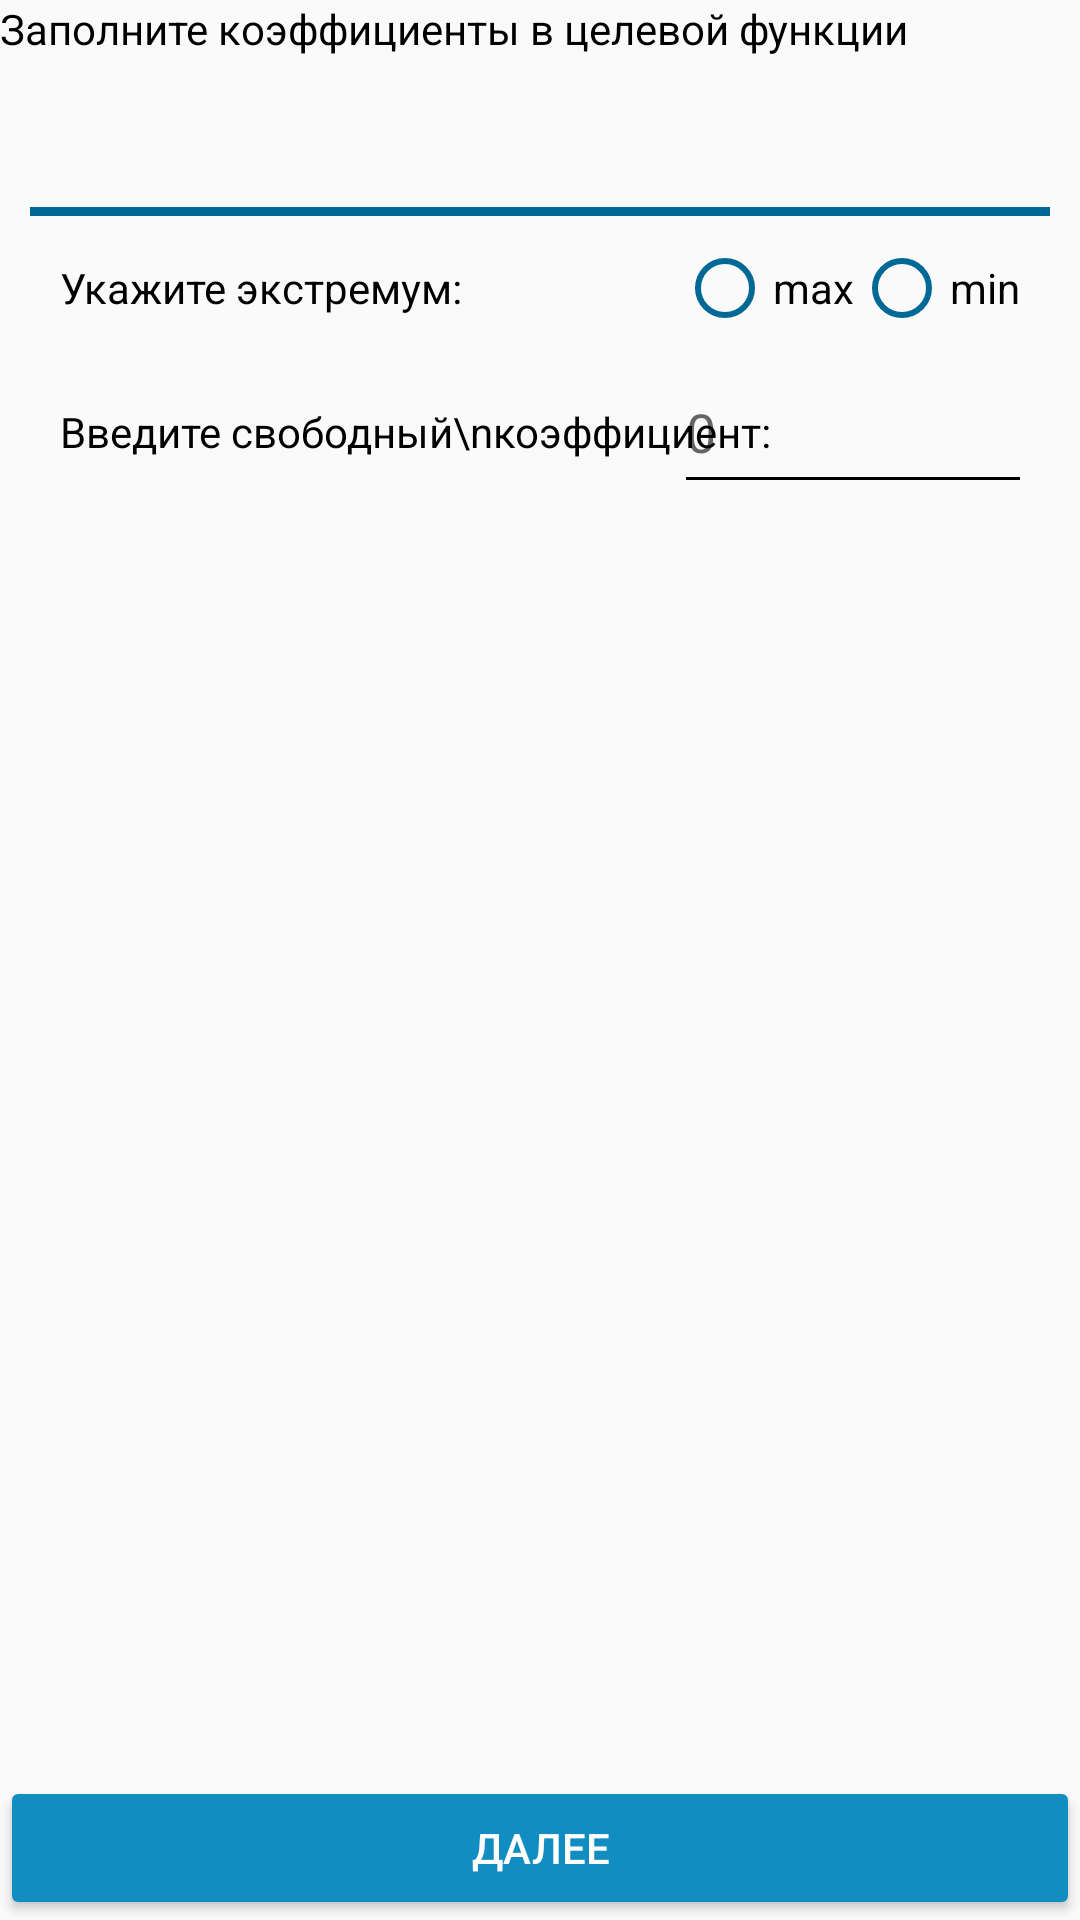

Reconstruct the res/layout file that produces this screen, plus the resources it refers to.
<!-- AndroidManifest.xml: application theme Theme.SolutionGraph -->
<!-- res/layout/fragment_objective_view.xml -->
<?xml version="1.0" encoding="utf-8"?>
<androidx.constraintlayout.widget.ConstraintLayout
    xmlns:android="http://schemas.android.com/apk/res/android"
    xmlns:app="http://schemas.android.com/apk/res-auto"
    xmlns:tools="http://schemas.android.com/tools"
    android:layout_width="match_parent"
    android:layout_height="match_parent"
    tools:context=".steps.ObjectiveFragment">

    <TextView
        android:id="@+id/objective_header"
        android:layout_width="match_parent"
        android:layout_height="wrap_content"
        android:paddingBottom="5dp"
        android:background="@drawable/header_text_line"
        android:text="@string/objective_header"
        android:textColor="@color/black"
        android:textSize="14sp"
        app:layout_constraintTop_toTopOf="parent" />


    <LinearLayout
        android:layout_width="match_parent"
        android:layout_height="0dp"
        android:orientation="vertical"
        android:paddingBottom="2dp"
        app:layout_constraintBottom_toTopOf="@+id/graphCheckBox"
        app:layout_constraintTop_toBottomOf="@+id/objective_header">

        <TextView
            android:id="@+id/expression_title"
            android:layout_width="match_parent"
            android:layout_height="48dp"
            android:layout_marginStart="10dp"
            android:layout_marginEnd="10dp"
            android:background="@drawable/layout_lines"
            android:ellipsize="middle"
            android:gravity="start|center_vertical"
            android:paddingStart="10dp"
            android:paddingEnd="10dp"
            android:singleLine="true"
            android:textColor="@color/main_blue"
            android:textSize="18sp"
            tools:text="1234567x - 1234567 ➝ max" />

        <ScrollView
            android:id="@+id/scroll_view"
            android:layout_width="match_parent"
            android:layout_height="match_parent"
            android:fillViewport="true"
            android:paddingStart="20dp"
            android:paddingEnd="20dp"
            android:paddingBottom="10dp">

            <LinearLayout
                android:id="@+id/scroll_inner_layout"
                android:layout_width="match_parent"
                android:layout_height="wrap_content"
                android:isScrollContainer="true"
                android:orientation="vertical">

                <androidx.constraintlayout.widget.ConstraintLayout
                    android:layout_width="match_parent"
                    android:layout_height="wrap_content">

                    <TextView
                        android:id="@+id/textView"
                        android:layout_width="wrap_content"
                        android:layout_height="48dp"
                        android:gravity="start|center_vertical"
                        android:text="Укажите экстремум: "
                        android:textColor="@color/black"
                        app:layout_constraintStart_toStartOf="parent"
                        app:layout_constraintTop_toTopOf="parent" />

                    <RadioGroup
                        android:id="@+id/goal"
                        android:layout_width="wrap_content"
                        android:layout_height="wrap_content"
                        android:orientation="horizontal"
                        app:layout_constraintBottom_toBottomOf="parent"
                        app:layout_constraintEnd_toEndOf="parent">

                        <RadioButton
                            android:id="@+id/radio_max"
                            android:layout_width="wrap_content"
                            android:layout_height="48dp"
                            android:buttonTint="@color/second_blue"
                            android:text="max" />

                        <RadioButton
                            android:id="@+id/radio_min"
                            android:layout_width="wrap_content"
                            android:layout_height="48dp"
                            android:buttonTint="@color/second_blue"
                            android:text="min" />

                    </RadioGroup>
                </androidx.constraintlayout.widget.ConstraintLayout>

                <androidx.recyclerview.widget.RecyclerView
                    android:id="@+id/coeff_recyclerview"
                    android:layout_width="match_parent"
                    android:layout_height="wrap_content" />

                <androidx.constraintlayout.widget.ConstraintLayout
                    android:layout_width="match_parent"
                    android:layout_height="wrap_content">

                    <TextView
                        android:layout_width="wrap_content"
                        android:layout_height="48dp"
                        android:gravity="start|center_vertical"
                        android:text="Введите свободный\nкоэффициент: "
                        android:textColor="@color/black"
                        app:layout_constraintBottom_toBottomOf="parent"
                        app:layout_constraintStart_toStartOf="parent"
                        app:layout_constraintTop_toTopOf="parent" />

                    <EditText
                        android:id="@+id/free_coeff"
                        android:layout_width="0.75in"
                        android:layout_height="48dp"
                        android:autofillHints="numberDecimal|numberSigned"
                        android:background="@drawable/text_line"
                        android:hint="@string/result_input_hint"
                        android:inputType="numberDecimal|numberSigned"
                        android:maxLength="7"
                        android:overScrollMode="ifContentScrolls"
                        app:layout_constraintBottom_toBottomOf="parent"
                        app:layout_constraintEnd_toEndOf="parent"
                        app:layout_constraintTop_toTopOf="parent"
                        tools:ignore="InOrMmUsage" />

                </androidx.constraintlayout.widget.ConstraintLayout>

            </LinearLayout>
        </ScrollView>
    </LinearLayout>

    <CheckBox
        android:visibility="gone"
        android:id="@+id/graphCheckBox"
        android:layout_width="wrap_content"
        android:layout_height="wrap_content"
        app:layout_constraintBottom_toTopOf="@+id/next_button"
        app:layout_constraintEnd_toEndOf="parent"
        app:layout_constraintStart_toStartOf="parent"
        android:minHeight="48dp"
        tools:visibility="visible"
        android:text="@string/graph_option" />

    <Button
        android:id="@+id/next_button"
        style="@style/NextButton"
        app:layout_constraintBottom_toBottomOf="parent"
        app:layout_constraintEnd_toEndOf="parent"
        app:layout_constraintStart_toStartOf="parent"
        tools:ignore="UsingOnClickInXml" />

</androidx.constraintlayout.widget.ConstraintLayout>
<!-- resources referenced by this layout -->
<resources>
  <color name="black">#FF000000</color>
  <color name="main_blue">#128DC1</color>
  <color name="second_blue">#006895</color>
  <!-- drawable layout_lines (drawable) -->
  <?xml version="1.0" encoding="utf-8"?>
  <layer-list xmlns:android="http://schemas.android.com/apk/res/android" >
      <item android:top="-10dp" android:left="-10dp" android:right="-10dp">
          <shape
              android:shape="rectangle">
              <stroke android:width="3dp" android:color="@color/second_blue" />
              
              <solid android:color="@null" />
          </shape>
      </item>
  </layer-list>
  <!-- drawable text_line (drawable) -->
  <?xml version="1.0" encoding="utf-8"?>
  <layer-list xmlns:android="http://schemas.android.com/apk/res/android" >
      <item android:top="-10dp" android:left="-10dp" android:right="-10dp" android:bottom="8dp">
          <shape
              android:shape="rectangle">
              <stroke android:width="1dp" android:color="@color/black" />
              
              <solid android:color="@null" />
          </shape>
      </item>
  </layer-list>
  <string name="graph_option">Решить задачу графическим методом</string>
  <string name="objective_header">Заполните коэффициенты в целевой функции</string>
  <string name="result_input_hint">0</string>
  <style name="NextButton">
          <item name="android:layout_width">match_parent</item>
          <item name="android:layout_height">wrap_content</item>
          <item name="android:textColor">@color/white</item>
          <item name="android:gravity">center</item>
          <item name="backgroundTint">@color/main_blue</item>
          <item name="android:text">Далее</item>
      </style>
  <style name="Theme.SolutionGraph" parent="Theme.AppCompat.Light.NoActionBar">
          
          <item name="colorPrimary">@color/main_blue</item>
          <item name="colorPrimaryVariant">@color/purple_700</item>
          <item name="colorOnPrimary">@color/white</item>
          
          <item name="colorSecondary">@color/teal_200</item>
          <item name="colorSecondaryVariant">@color/teal_700</item>
          <item name="colorOnSecondary">@color/black</item>
          
          <item name="android:statusBarColor" tools:targetApi="l">?attr/colorPrimaryVariant</item>
          
      </style>
  <color name="white">#FFFFFFFF</color>
  <color name="purple_700">#FF3700B3</color>
  <color name="teal_200">#FF03DAC5</color>
  <color name="teal_700">#FF018786</color>
</resources>
